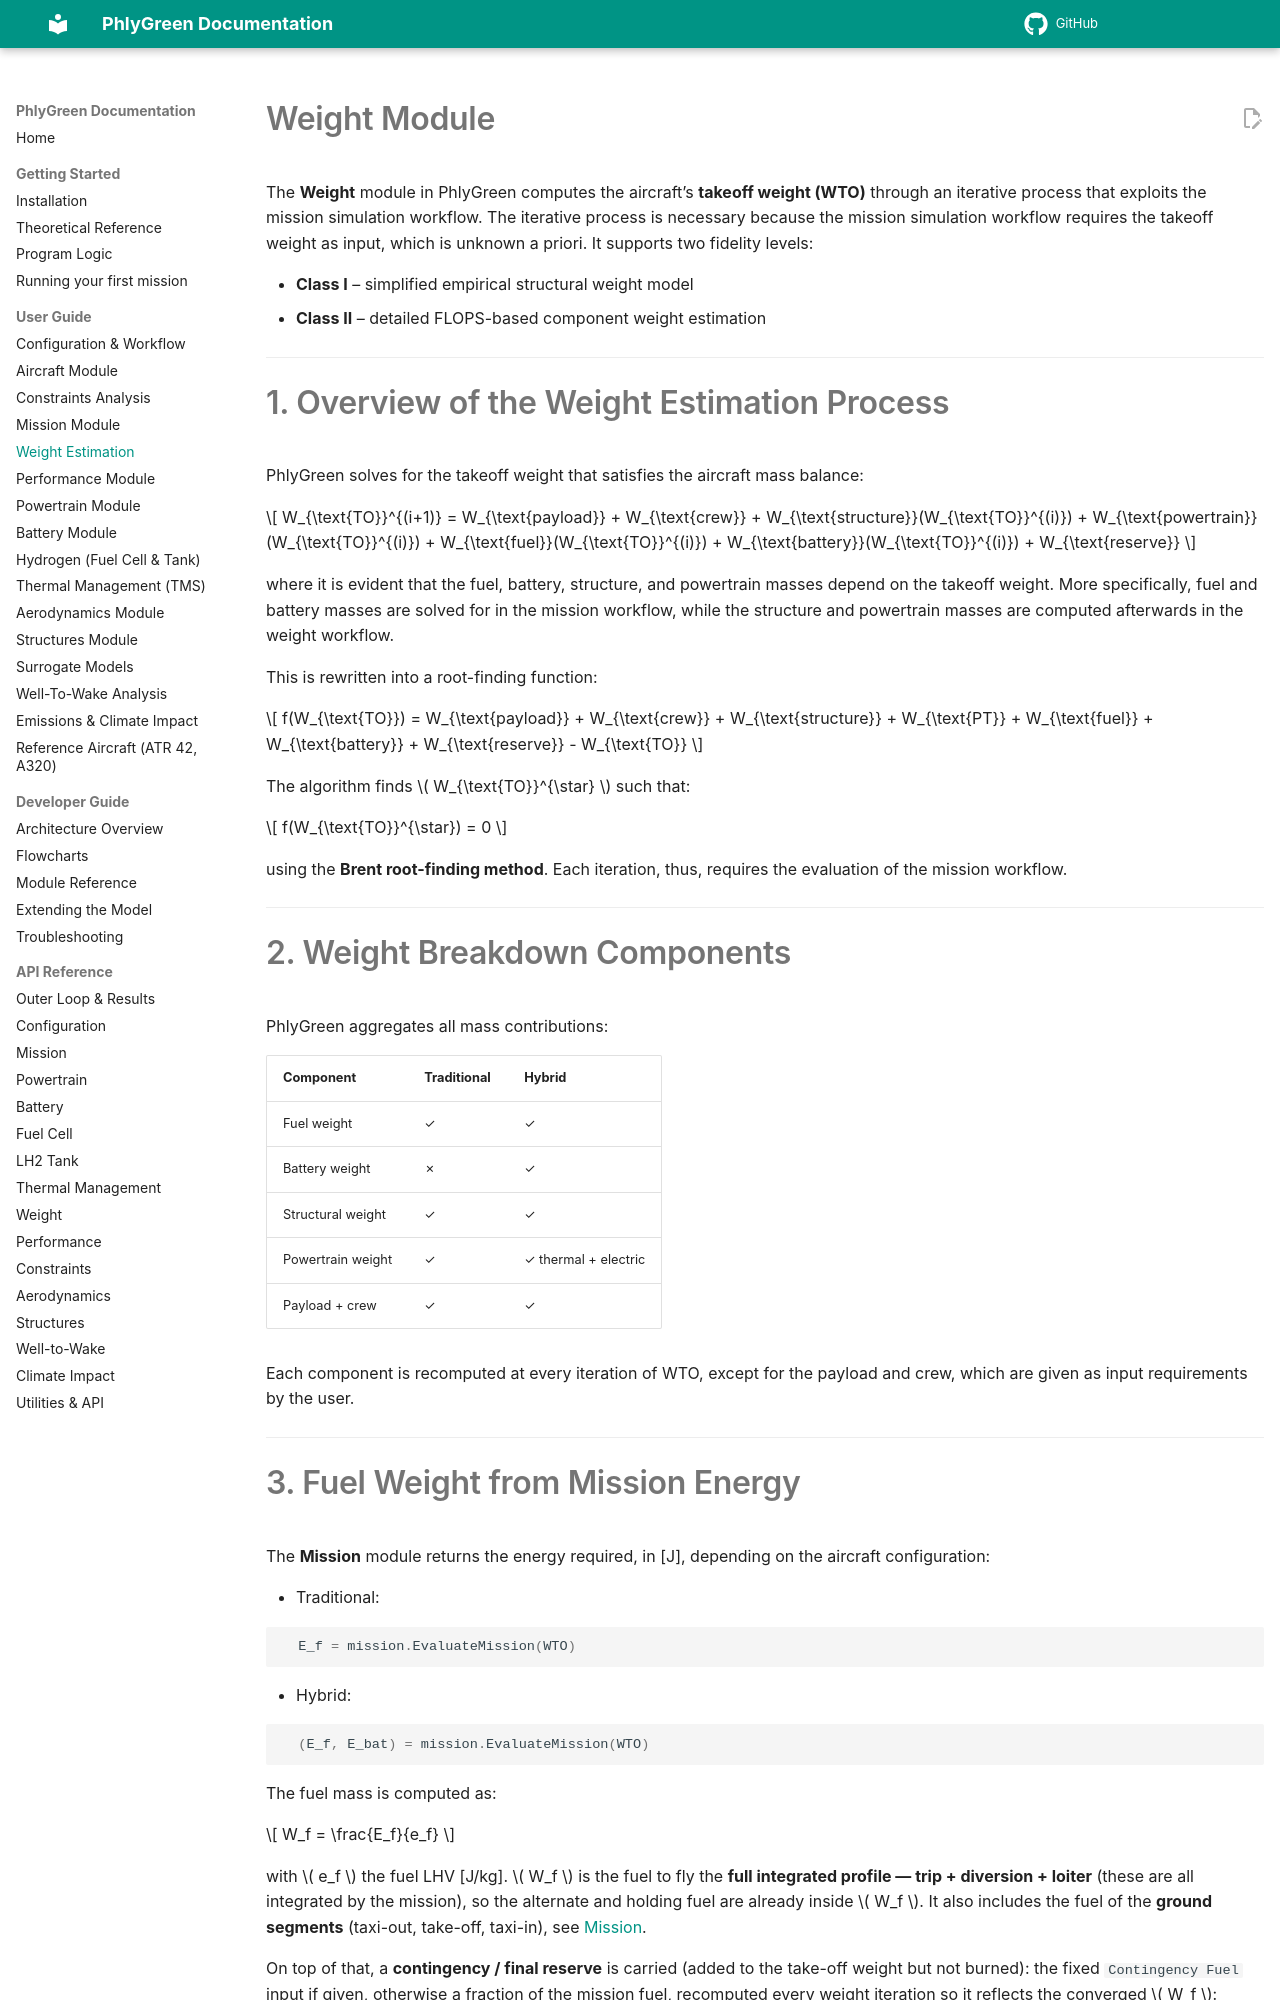

repository: rmalpica/PhlyGreen · page: user-guide/weight/index.html · generator: mkdocs

# Weight Module

The **Weight** module in PhlyGreen computes the aircraft’s **takeoff weight (WTO)** through an iterative
process that exploits the mission simulation workflow. The iterative process is necessary because the 
mission simulation workflow requires the takeoff weight as input, which is unknown a priori. 
It supports two fidelity levels:

- **Class I** – simplified empirical structural weight model  
- **Class II** – detailed FLOPS-based component weight estimation  


---

# 1. Overview of the Weight Estimation Process

PhlyGreen solves for the takeoff weight that satisfies the aircraft mass balance:

\[
W_{\text{TO}}^{(i+1)} = 
W_{\text{payload}}
+ W_{\text{crew}}
+ W_{\text{structure}}(W_{\text{TO}}^{(i)})
+ W_{\text{powertrain}}(W_{\text{TO}}^{(i)})
+ W_{\text{fuel}}(W_{\text{TO}}^{(i)})
+ W_{\text{battery}}(W_{\text{TO}}^{(i)})
+ W_{\text{reserve}}
\]

where it is evident that the fuel, battery, structure, and powertrain masses depend on the takeoff weight. 
More specifically, fuel and battery masses are solved for in the mission workflow, while the structure and powertrain masses are computed afterwards in the weight workflow.

This is rewritten into a root-finding function:

\[
f(W_{\text{TO}}) =
W_{\text{payload}} + W_{\text{crew}}
+ W_{\text{structure}} + W_{\text{PT}}
+ W_{\text{fuel}} + W_{\text{battery}} + W_{\text{reserve}}
- W_{\text{TO}}
\]

The algorithm finds \( W_{\text{TO}}^{\star} \) such that:

\[
f(W_{\text{TO}}^{\star}) = 0
\]

using the **Brent root-finding method**. Each iteration, thus, requires the evaluation of the mission workflow.

---

# 2. Weight Breakdown Components

PhlyGreen aggregates all mass contributions:

| Component | Traditional | Hybrid |
|----------|-------------|--------|
| Fuel weight | ✓ | ✓ |
| Battery weight | ✗ | ✓ |
| Structural weight | ✓ | ✓ |
| Powertrain weight | ✓ | ✓ thermal + electric |
| Payload + crew | ✓ | ✓ |

Each component is recomputed at every iteration of WTO, except for the payload and crew, which are given as input requirements by the user.

---
